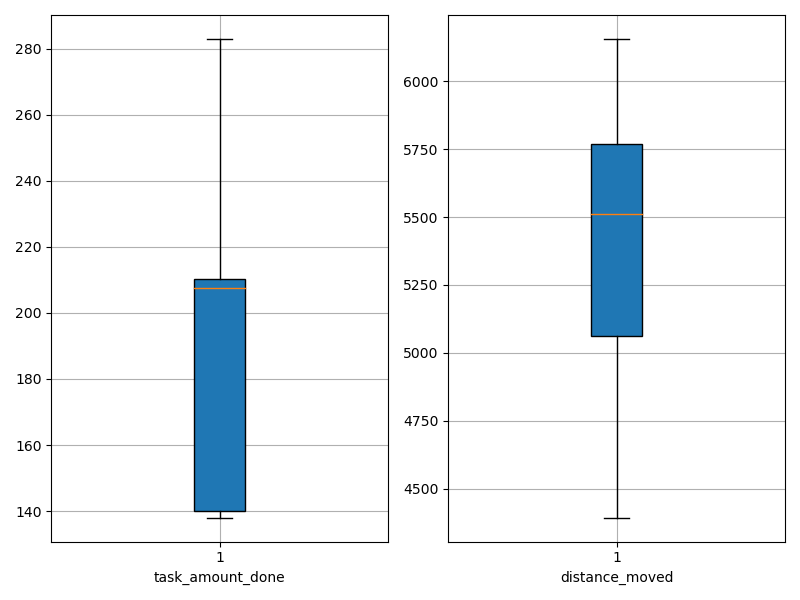

The file beside this chart, header and first rows:
agent_id, task_amount_done, distance_moved
0, 283.0, 4393
1, 207.0, 5071
2, 212.0, 5409
3, 209.0, 5357
4, 210.0, 4935
5, 141.0, 5981
6, 283.0, 5385
7, 212.0, 5478
8, 138.0, 5669
9, 138.0, 5664
10, 141.0, 6156
11, 211.0, 5730
12, 140.0, 5725
13, 139.0, 5890
14, 209.0, 5036
15, 208.0, 5547
16, 209.0, 4876
17, 142.0, 6049
18, 140.0, 4888
19, 138.0, 5990
